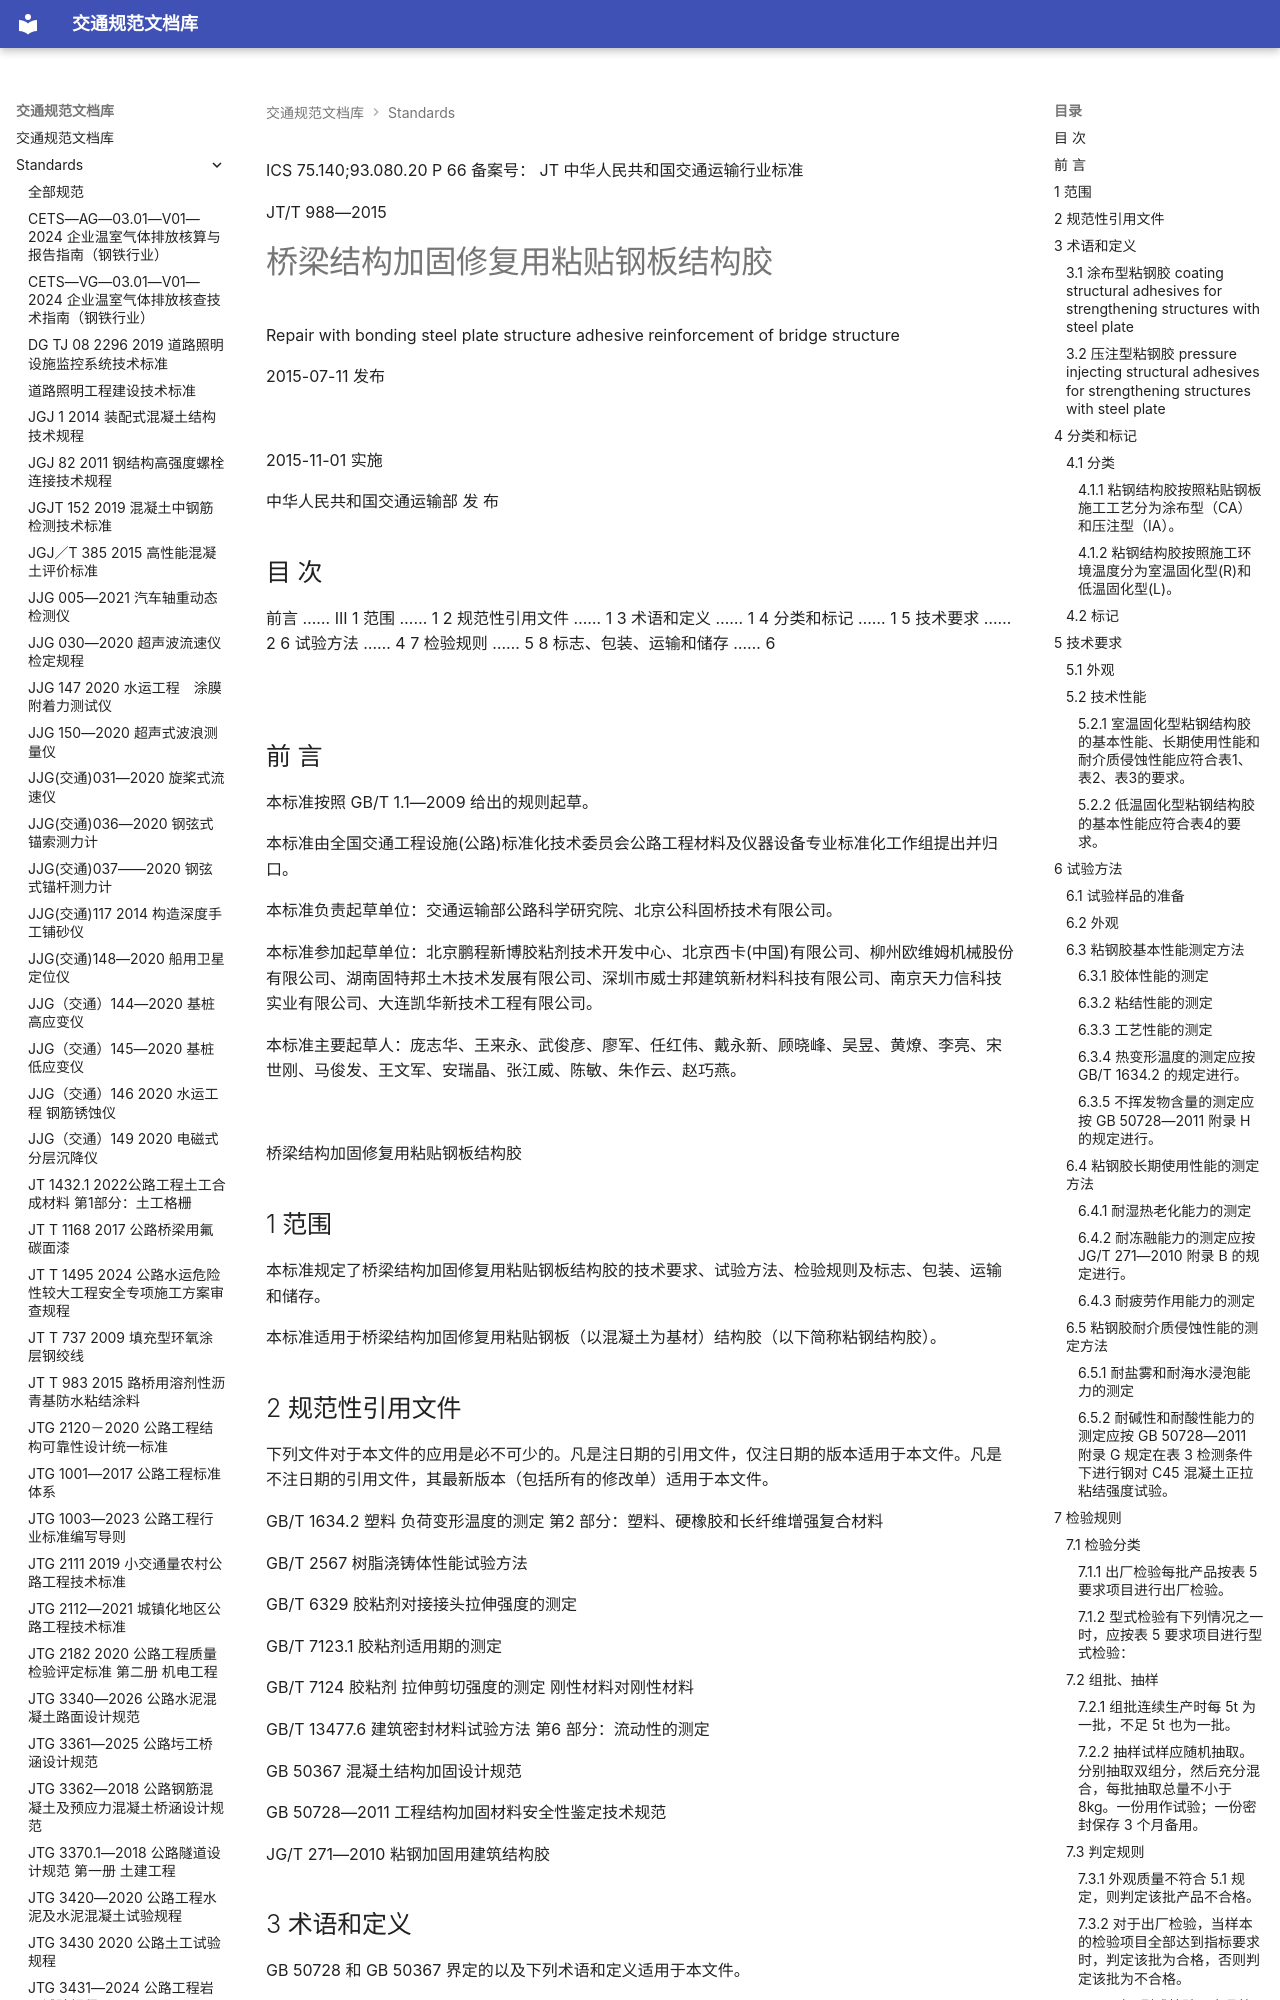

repository: 13lu14/standards-site- · page: standards/JTT 988-2015 桥梁结构加固修复用粘贴钢板结构胶/index.html · generator: mkdocs

ICS 75.140;93.080.20
P 66
备案号：
JT
 中华人民共和国交通运输行业标准

JT/T 988—2015

# 桥梁结构加固修复用粘贴钢板结构胶

 Repair with bonding steel plate structure adhesive reinforcement of bridge structure

2015-07-11 发布

![](images/JTT%20988-2015%20%E6%A1%A5%E6%A2%81%E7%BB%93%E6%9E%84%E5%8A%A0%E5%9B%BA%E4%BF%AE%E5%A4%8D%E7%94%A8%E7%B2%98%E8%B4%B4%E9%92%A2%E6%9D%BF%E7%BB%93%E6%9E%84%E8%83%B6.assets/75405ce0aa44adc273a34f6081b53ee21fb584a5e6e2327e1b2d123490ac40bd.jpg)

2015-11-01 实施

 中华人民共和国交通运输部 发 布

<!-- 封面 -->

## 目 次

前言 …… III
1 范围 …… 1
2 规范性引用文件 …… 1
3 术语和定义 …… 1
4 分类和标记 …… 1
5 技术要求 …… 2
6 试验方法 …… 4
7 检验规则 …… 5
8 标志、包装、运输和储存 …… 6

![](images/JTT%20988-2015%20%E6%A1%A5%E6%A2%81%E7%BB%93%E6%9E%84%E5%8A%A0%E5%9B%BA%E4%BF%AE%E5%A4%8D%E7%94%A8%E7%B2%98%E8%B4%B4%E9%92%A2%E6%9D%BF%E7%BB%93%E6%9E%84%E8%83%B6.assets/2431cef8e76ad9dca24676b1b9fe7ca09b2ffb3ecc6e50a05cbbe21fd3b3238a.jpg)

<!-- 第 Ⅰ 页 -->

## 前 言

本标准按照 GB/T 1.1—2009 给出的规则起草。

本标准由全国交通工程设施(公路)标准化技术委员会公路工程材料及仪器设备专业标准化工作组提出并归口。

本标准负责起草单位：交通运输部公路科学研究院、北京公科固桥技术有限公司。

本标准参加起草单位：北京鹏程新博胶粘剂技术开发中心、北京西卡(中国)有限公司、柳州欧维姆机械股份有限公司、湖南固特邦土木技术发展有限公司、深圳市威士邦建筑新材料科技有限公司、南京天力信科技实业有限公司、大连凯华新技术工程有限公司。

本标准主要起草人：庞志华、王来永、武俊彦、廖军、任红伟、戴永新、顾晓峰、吴昱、黄燎、李亮、宋世刚、马俊发、王文军、安瑞晶、张江威、陈敏、朱作云、赵巧燕。

![](images/JTT%20988-2015%20%E6%A1%A5%E6%A2%81%E7%BB%93%E6%9E%84%E5%8A%A0%E5%9B%BA%E4%BF%AE%E5%A4%8D%E7%94%A8%E7%B2%98%E8%B4%B4%E9%92%A2%E6%9D%BF%E7%BB%93%E6%9E%84%E8%83%B6.assets/ad6fcf3ff50b0d78155112e5e98a327798613aac9a7ac2b7866063db9ca2377a.jpg)

<!-- 第 Ⅲ 页 -->

 桥梁结构加固修复用粘贴钢板结构胶

## 1 范围

本标准规定了桥梁结构加固修复用粘贴钢板结构胶的技术要求、试验方法、检验规则及标志、包装、运输和储存。

本标准适用于桥梁结构加固修复用粘贴钢板（以混凝土为基材）结构胶（以下简称粘钢结构胶）。

## 2 规范性引用文件

下列文件对于本文件的应用是必不可少的。凡是注日期的引用文件，仅注日期的版本适用于本文件。凡是不注日期的引用文件，其最新版本（包括所有的修改单）适用于本文件。

GB/T 1634.2 塑料 负荷变形温度的测定 第2 部分：塑料、硬橡胶和长纤维增强复合材料

GB/T 2567 树脂浇铸体性能试验方法

GB/T 6329 胶粘剂对接接头拉伸强度的测定

GB/T 7123.1 胶粘剂适用期的测定

GB/T 7124 胶粘剂 拉伸剪切强度的测定 刚性材料对刚性材料

GB/T 13477.6 建筑密封材料试验方法 第6 部分：流动性的测定

GB 50367 混凝土结构加固设计规范

GB 50728—2011 工程结构加固材料安全性鉴定技术规范

JG/T 271—2010 粘钢加固用建筑结构胶
